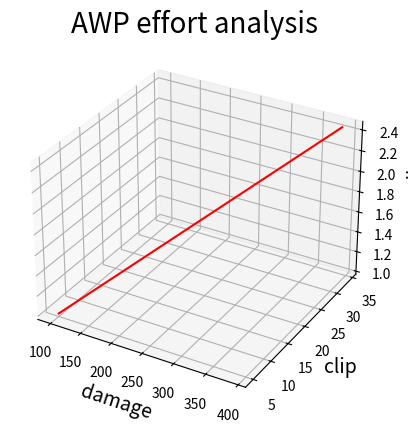

Generate this figure with matplotlib:
import os
import math
import matplotlib.pyplot as plt
import matplotlib.pylab as mp
import numpy as np
import matplotlib.cm as cm
import matplotlib.colors as mcolors


from mpl_toolkits.mplot3d import Axes3D


x=np.arange(100,400,10)#伤害
y=np.arange(5,35,1)#弹匣
z=np.arange(1.0,2.5,0.05)#后坐力


aaa=(x*0.5+y)/z


fig=plt.figure()

ax = fig.add_subplot(111, projection='3d')   

mp.title("AWP effort analysis",fontsize=20)

ax.set_xlabel('damage', fontsize=14)
ax.set_ylabel('clip', fontsize=14)
ax.set_zlabel('recoil', fontsize=14)

mp.tick_params(labelsize=10)

ax.plot(x,y,z,color='red')
mp.show()

#test
#print(z)
#print(z.size)
#zx=0.5*(x)
#print(zx)